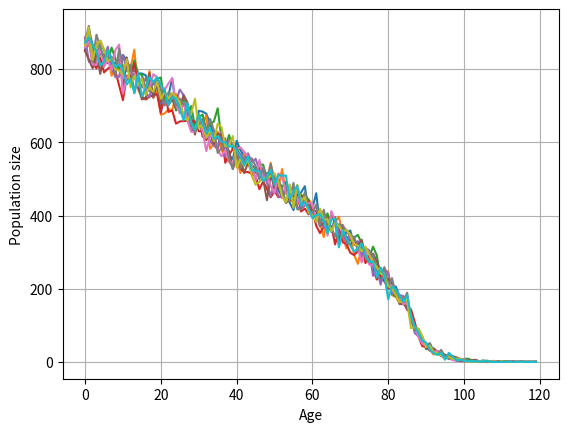

This figure's Python source:
import numpy as np
import matplotlib.pyplot as plt


class Demographics:
    # Assume a global initial distribution.
    # http://www.indexmundi.com/world/age_structure.html
    def __init__(self, 
                 initial_population=10000, 
                 age_structure=[(0, 14, 0.2579), (15, 24, 0.1661), (25, 54, 0.4078), (55, 64, 0.0851), (65, 90, 0.0832)]):

        self.max_age = 120
        self.min_age_to_reproduce = 12
        self.density = self.generate(initial_population, age_structure)

    def generate(self, n, structure):

        # Create a density.
        density = [0] * self.max_age

        for section in structure:

            section_size = section[1] - section[0] + 1

            for age in range(section[0], section[1] + 1):
                density[age] = np.random.binomial(n / section_size, section[2])

        return density

    def step(self, facts):
        # Default data from: http://www.indexmundi.com/world/birth_rate.html and http://www.indexmundi.com/world/death_rate.html

        # Deaths.
        for section in facts['death-structure']:
            for age in range(section[0], min(section[1] + 1, self.max_age)):
                if self.density[age] > 0:
                    self.density[age] = max(0, self.density[age] - np.random.binomial(self.density[age], section[2]))

        # Increase everyone's age.
        self.density = [0] + self.density[:(self.max_age-1)] # all individuals at max_age
                    
        # New borns.
        if sum(self.density[:self.min_age_to_reproduce]) > 0:
            self.density[0] += np.random.binomial(sum(self.density), facts['birth-rate'])


    def run(self, n=200, facts={'birth-rate': 18.7 / 1000, 'death-structure': [(0, 0, 7.09 / 1000), (1, 14, 0.425 / 1000), (15, 24, 0.75 / 1000), (25, 54, 7.04 / 1000), (55, 64, 8.87 / 1000), (65, 74, 20.28 / 1000), (75, 84, 51.75 / 1000), (85, 200, 205.0 / 1000)]}):
        # Death structure taken from: https://www.census.gov/compendia/statab/2012/tables/12s0110.pdf

        for i in range(n):
            self.step(facts=facts)

if __name__ == "__main__":

    for i in range(10):
        # Create a Demographics
        d = Demographics()
        d.run()
        plt.plot(d.density)
        plt.xlabel('Age')
        plt.ylabel('Population size')

    plt.grid()
    plt.show()

